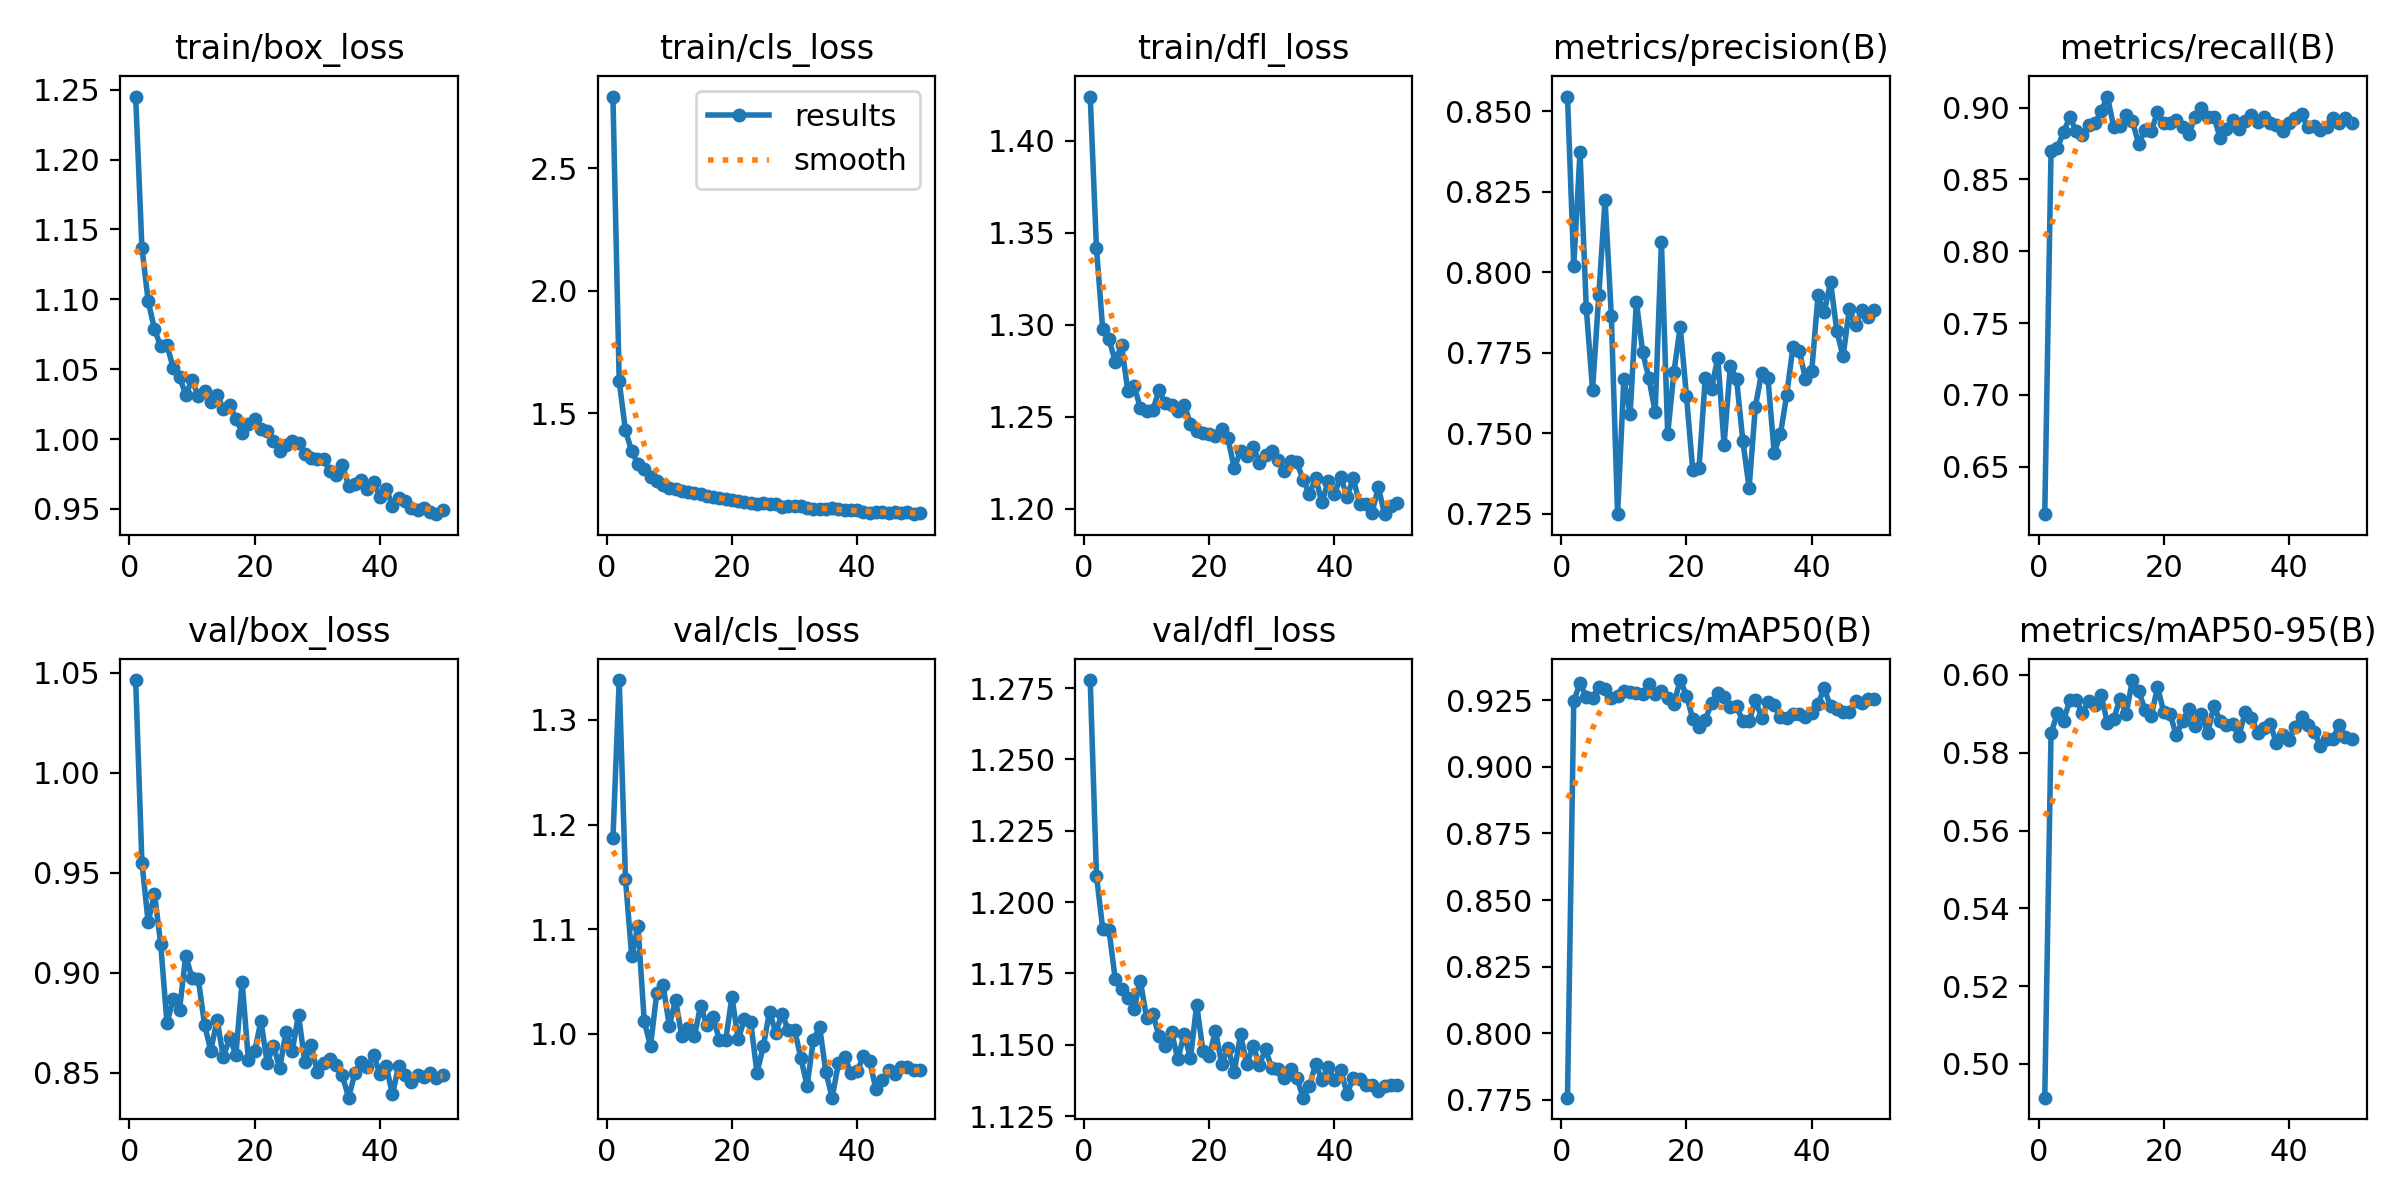

The data file committed next to this chart (first rows):
epoch, time, train/box_loss, train/cls_loss, train/dfl_loss, metrics/precision(B), metrics/recall(B), metrics/mAP50(B), metrics/mAP50-95(B), val/box_loss, val/cls_loss, val/dfl_loss, lr/pg0, lr/pg1, lr/pg2
1, 18.04, 1.245, 2.793, 1.424, 0.8545, 0.6168, 0.7758, 0.4913, 1.046, 1.187, 1.278, 0.0002534, 0.0002534, 0.0002534
2, 30.99, 1.137, 1.631, 1.341, 0.802, 0.8697, 0.9246, 0.585, 0.9549, 1.338, 1.209, 0.0004996, 0.0004996, 0.0004996
3, 43.6, 1.099, 1.429, 1.297, 0.8372, 0.8717, 0.9315, 0.5902, 0.9253, 1.148, 1.191, 0.0007357, 0.0007357, 0.0007357
4, 56.15, 1.079, 1.343, 1.292, 0.7888, 0.8832, 0.9261, 0.5882, 0.9396, 1.074, 1.19, 0.0007233, 0.0007233, 0.0007233
5, 69.03, 1.066, 1.294, 1.28, 0.7635, 0.8932, 0.9258, 0.5936, 0.9143, 1.103, 1.173, 0.0007081, 0.0007081, 0.0007081
6, 82.04, 1.067, 1.27, 1.289, 0.793, 0.8841, 0.93, 0.5936, 0.8748, 1.012, 1.17, 0.0006929, 0.0006929, 0.0006929
7, 95.23, 1.051, 1.239, 1.264, 0.8225, 0.8807, 0.9293, 0.5902, 0.887, 0.9885, 1.166, 0.0006776, 0.0006776, 0.0006776
8, 108.7, 1.044, 1.221, 1.267, 0.7865, 0.8879, 0.9258, 0.5934, 0.8816, 1.039, 1.163, 0.0006624, 0.0006624, 0.0006624
9, 121.3, 1.032, 1.208, 1.255, 0.7249, 0.8891, 0.9264, 0.5923, 0.9086, 1.047, 1.172, 0.0006472, 0.0006472, 0.0006472
10, 133.8, 1.042, 1.196, 1.253, 0.7669, 0.8975, 0.9285, 0.5949, 0.8973, 1.008, 1.16, 0.000632, 0.000632, 0.000632
11, 146.3, 1.031, 1.19, 1.254, 0.7559, 0.9078, 0.928, 0.5877, 0.8969, 1.033, 1.161, 0.0006167, 0.0006167, 0.0006167
12, 158.7, 1.034, 1.181, 1.264, 0.7909, 0.8869, 0.9278, 0.5886, 0.874, 0.9977, 1.153, 0.0006015, 0.0006015, 0.0006015
13, 171.2, 1.026, 1.18, 1.257, 0.7753, 0.8874, 0.9274, 0.5938, 0.8611, 1.006, 1.15, 0.0005863, 0.0005863, 0.0005863
14, 183.6, 1.032, 1.174, 1.256, 0.7671, 0.8951, 0.9309, 0.59, 0.8766, 0.9976, 1.154, 0.0005711, 0.0005711, 0.0005711
15, 196.1, 1.021, 1.169, 1.253, 0.7566, 0.8904, 0.9274, 0.5987, 0.8578, 1.027, 1.145, 0.0005558, 0.0005558, 0.0005558
16, 208.6, 1.025, 1.161, 1.257, 0.8094, 0.8748, 0.9283, 0.5959, 0.8676, 1.008, 1.154, 0.0005406, 0.0005406, 0.0005406
17, 221.1, 1.015, 1.158, 1.246, 0.7498, 0.8847, 0.9257, 0.591, 0.8592, 1.016, 1.145, 0.0005254, 0.0005254, 0.0005254
18, 233.6, 1.005, 1.152, 1.242, 0.7692, 0.8838, 0.9236, 0.5894, 0.8956, 0.9939, 1.164, 0.0005102, 0.0005102, 0.0005102
19, 246.1, 1.011, 1.149, 1.241, 0.7831, 0.8968, 0.9325, 0.5968, 0.8563, 0.994, 1.148, 0.0004949, 0.0004949, 0.0004949
20, 258.6, 1.014, 1.144, 1.24, 0.7615, 0.8892, 0.9267, 0.5906, 0.8608, 1.035, 1.146, 0.0004797, 0.0004797, 0.0004797
21, 271.1, 1.008, 1.142, 1.24, 0.7386, 0.8894, 0.9181, 0.59, 0.8759, 0.995, 1.155, 0.0004645, 0.0004645, 0.0004645
22, 283.6, 1.006, 1.137, 1.243, 0.7391, 0.8915, 0.9149, 0.5845, 0.8549, 1.014, 1.143, 0.0004492, 0.0004492, 0.0004492
23, 296, 0.9987, 1.133, 1.238, 0.7673, 0.8868, 0.9177, 0.5882, 0.8636, 1.011, 1.149, 0.000434, 0.000434, 0.000434
24, 308.5, 0.9917, 1.127, 1.222, 0.7638, 0.8815, 0.9238, 0.5913, 0.8523, 0.9628, 1.14, 0.0004188, 0.0004188, 0.0004188
25, 320.9, 0.9956, 1.132, 1.231, 0.7735, 0.8938, 0.9277, 0.5869, 0.8707, 0.988, 1.154, 0.0004036, 0.0004036, 0.0004036
26, 333.3, 0.9986, 1.128, 1.228, 0.7465, 0.8999, 0.9263, 0.59, 0.8609, 1.021, 1.143, 0.0003883, 0.0003883, 0.0003883
27, 345.8, 0.9973, 1.128, 1.234, 0.7708, 0.8934, 0.9223, 0.585, 0.8791, 1.001, 1.15, 0.0003731, 0.0003731, 0.0003731
28, 358.3, 0.9891, 1.118, 1.225, 0.7668, 0.8939, 0.9227, 0.592, 0.8555, 1.019, 1.143, 0.0003579, 0.0003579, 0.0003579
29, 370.7, 0.9862, 1.122, 1.229, 0.7476, 0.8789, 0.9171, 0.5883, 0.8641, 1.003, 1.148, 0.0003427, 0.0003427, 0.0003427
30, 383.2, 0.9858, 1.121, 1.232, 0.733, 0.8854, 0.9172, 0.5872, 0.8506, 1.004, 1.142, 0.0003274, 0.0003274, 0.0003274
31, 395.7, 0.9857, 1.12, 1.226, 0.7583, 0.8917, 0.9249, 0.5873, 0.8549, 0.9771, 1.142, 0.0003122, 0.0003122, 0.0003122
32, 408.2, 0.977, 1.115, 1.22, 0.7688, 0.8849, 0.9184, 0.5844, 0.8568, 0.9506, 1.138, 0.000297, 0.000297, 0.000297
33, 420.7, 0.974, 1.107, 1.226, 0.7673, 0.8907, 0.9243, 0.5904, 0.8541, 0.9944, 1.141, 0.0002818, 0.0002818, 0.0002818
34, 433.1, 0.9812, 1.108, 1.225, 0.7441, 0.8949, 0.9231, 0.589, 0.8488, 1.007, 1.138, 0.0002665, 0.0002665, 0.0002665
35, 445.6, 0.9667, 1.108, 1.216, 0.7497, 0.8902, 0.9187, 0.5851, 0.8376, 0.9635, 1.131, 0.0002513, 0.0002513, 0.0002513
36, 458.1, 0.968, 1.114, 1.208, 0.762, 0.8935, 0.9182, 0.5865, 0.8499, 0.9392, 1.136, 0.0002361, 0.0002361, 0.0002361
37, 470.6, 0.9705, 1.109, 1.217, 0.7768, 0.8892, 0.92, 0.5873, 0.8552, 0.9718, 1.143, 0.0002209, 0.0002209, 0.0002209
38, 483, 0.9643, 1.105, 1.203, 0.7757, 0.8881, 0.92, 0.5825, 0.8529, 0.9777, 1.138, 0.0002056, 0.0002056, 0.0002056
39, 495.5, 0.969, 1.104, 1.215, 0.7669, 0.8837, 0.9188, 0.5845, 0.859, 0.963, 1.142, 0.0001904, 0.0001904, 0.0001904
40, 507.9, 0.9586, 1.103, 1.208, 0.7694, 0.8892, 0.9204, 0.5832, 0.8494, 0.9645, 1.137, 0.0001752, 0.0001752, 0.0001752
41, 546.1, 0.9644, 1.096, 1.217, 0.7928, 0.8925, 0.9237, 0.5867, 0.8534, 0.9787, 1.141, 0.00016, 0.00016, 0.00016
42, 558.6, 0.9523, 1.094, 1.206, 0.7875, 0.8954, 0.9294, 0.5892, 0.8394, 0.974, 1.133, 0.0001447, 0.0001447, 0.0001447
43, 571, 0.9581, 1.095, 1.217, 0.7971, 0.8864, 0.9226, 0.5871, 0.8536, 0.9471, 1.138, 0.0001295, 0.0001295, 0.0001295
44, 583.9, 0.9555, 1.097, 1.203, 0.7819, 0.8871, 0.9215, 0.5854, 0.8492, 0.9557, 1.138, 0.0001143, 0.0001143, 0.0001143
45, 596.2, 0.9508, 1.092, 1.203, 0.7739, 0.8842, 0.9207, 0.5818, 0.8454, 0.9655, 1.136, 9.90472e-05, 9.90472e-05, 9.90472e-05
46, 608.6, 0.949, 1.097, 1.198, 0.7886, 0.8869, 0.9205, 0.5836, 0.8491, 0.9618, 1.136, 8.3821e-05, 8.3821e-05, 8.3821e-05
47, 621, 0.9507, 1.091, 1.212, 0.7836, 0.893, 0.9247, 0.5835, 0.8478, 0.9686, 1.134, 6.85948e-05, 6.85948e-05, 6.85948e-05
48, 633.4, 0.9481, 1.095, 1.197, 0.7883, 0.8892, 0.9238, 0.5871, 0.8499, 0.9684, 1.136, 5.33686e-05, 5.33686e-05, 5.33686e-05
49, 645.9, 0.9462, 1.087, 1.202, 0.7862, 0.8929, 0.9253, 0.5841, 0.8476, 0.9657, 1.136, 3.81424e-05, 3.81424e-05, 3.81424e-05
50, 658.4, 0.9489, 1.092, 1.203, 0.7882, 0.889, 0.9254, 0.5836, 0.8487, 0.9652, 1.136, 2.29162e-05, 2.29162e-05, 2.29162e-05
